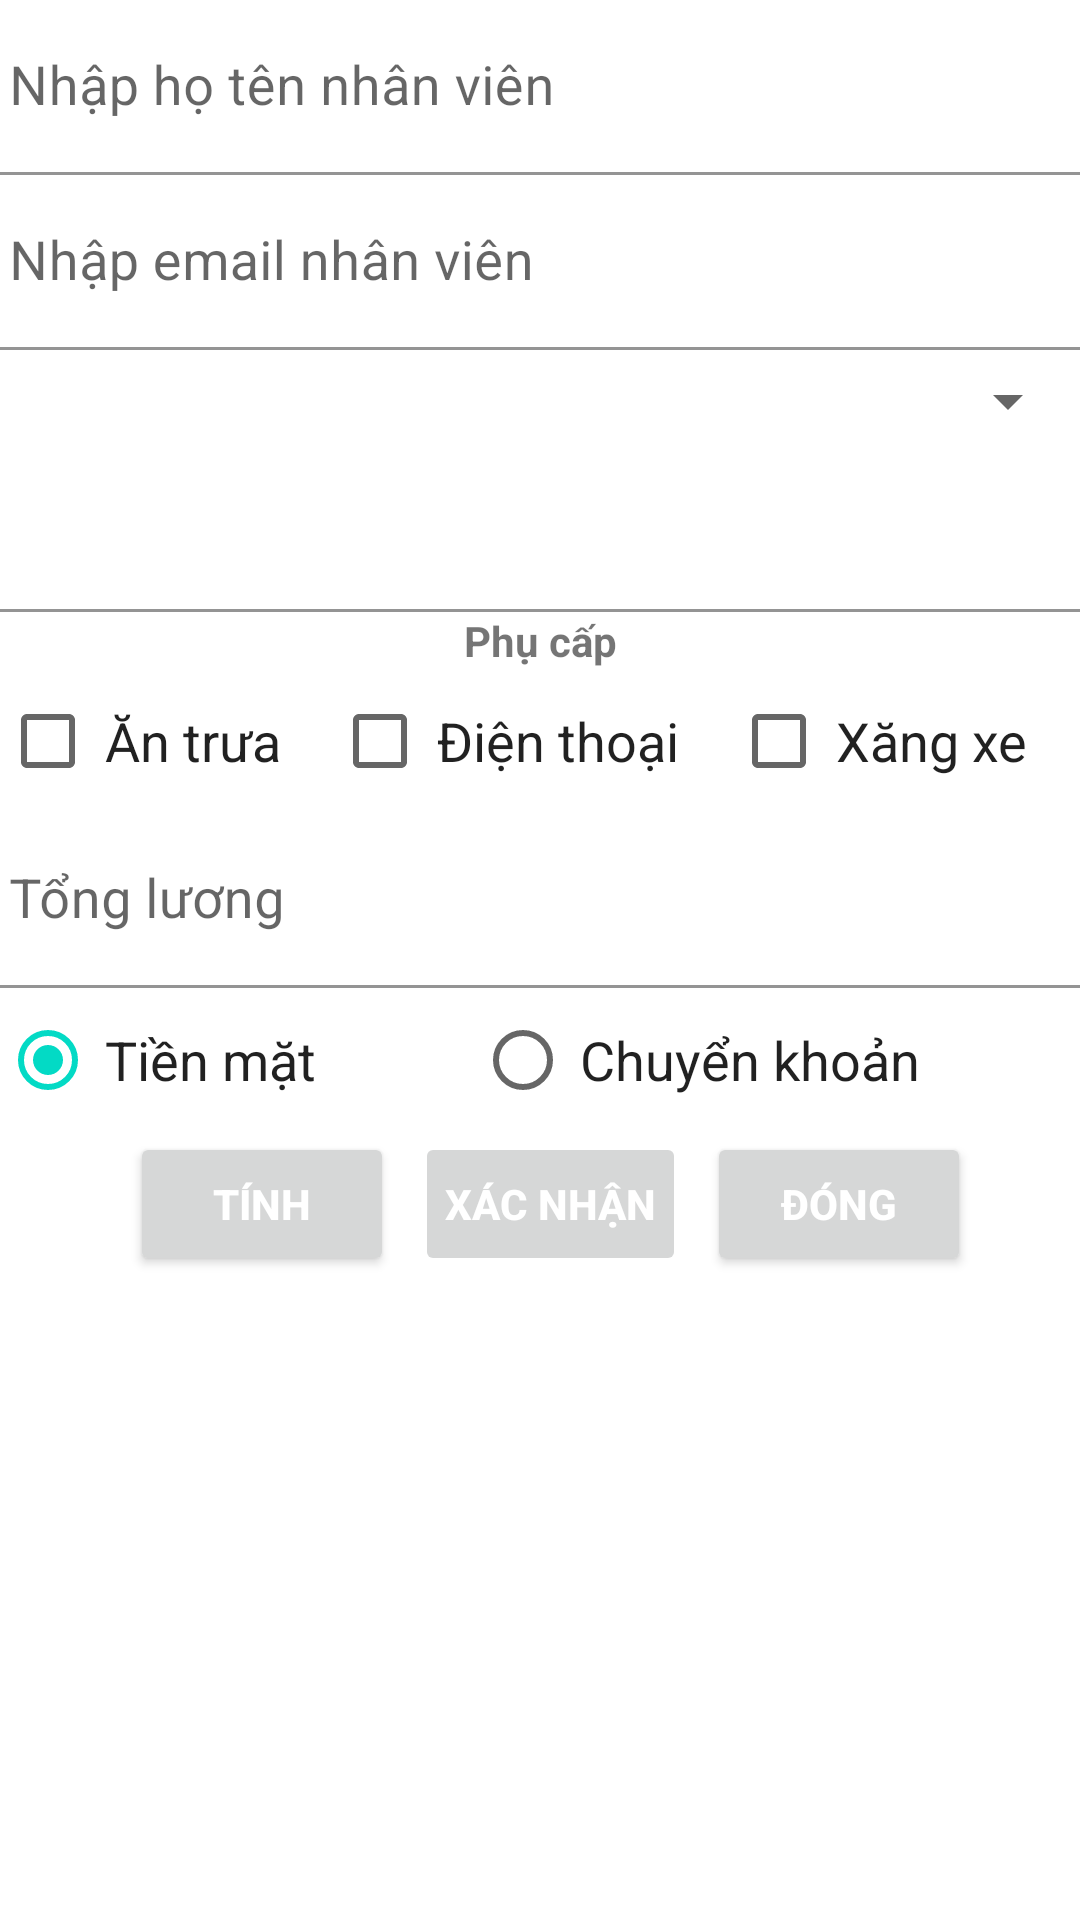

Layout XML and referenced resources for this Android screen:
<!-- AndroidManifest.xml: application theme Theme.Ql_nhansu -->
<!-- res/layout/activity_tinhluongnhanvien.xml -->
<?xml version="1.0" encoding="utf-8"?>
<LinearLayout xmlns:android="http://schemas.android.com/apk/res/android"
    xmlns:app="http://schemas.android.com/apk/res-auto"
    xmlns:tools="http://schemas.android.com/tools"
    android:layout_width="match_parent"
    android:layout_height="match_parent"
    tools:context=".TinhLuongNhanVien"
    android:orientation="vertical">
    <com.google.android.material.textfield.TextInputLayout
        android:id="@+id/layout_hotennv"
        android:layout_width="match_parent"
        android:layout_height="wrap_content"
        app:endIconMode="clear_text" >
        <com.google.android.material.textfield.TextInputEditText
            android:id="@+id/edt_hotennv"
            style="@style/TextStyle"
            android:hint="Nhập họ tên nhân viên"
            android:background="@color/white"
            android:textColor="#000000" />
    </com.google.android.material.textfield.TextInputLayout>
    <com.google.android.material.textfield.TextInputLayout
        android:id="@+id/layout_email"
        android:layout_width="match_parent"
        android:layout_height="wrap_content"
        app:endIconMode="clear_text" >
        <com.google.android.material.textfield.TextInputEditText
            android:id="@+id/edt_email"
            style="@style/TextStyle"
            android:hint="Nhập email nhân viên"
            android:background="@color/white"
            android:textColor="#000000" />
    </com.google.android.material.textfield.TextInputLayout>

    <Spinner
        android:id="@+id/spn_chucvu"
        android:layout_width="match_parent"
        android:layout_height="wrap_content"
        android:layout_marginTop="5dp"/>

    <com.google.android.material.textfield.TextInputLayout
        android:id="@+id/layout_luongcb"
        android:layout_width="match_parent"
        android:layout_height="wrap_content"
        app:endIconMode="clear_text" >
        <com.google.android.material.textfield.TextInputEditText
            android:id="@+id/edt_luongcb"
            style="@style/TextStyle"
            android:background="@color/white"
            android:enabled="false"
            android:textColor="#FF0000" />
    </com.google.android.material.textfield.TextInputLayout>

    <TextView
        android:layout_width="match_parent"
        android:layout_height="wrap_content"
        android:textStyle="bold"
        android:text="Phụ cấp"
        android:gravity="center"/>
    <LinearLayout
        android:layout_width="match_parent"
        android:layout_height="wrap_content"
        android:orientation="horizontal">

        <CheckBox
            android:id="@+id/chk_antrua"
            android:layout_width="wrap_content"
            android:layout_height="wrap_content"
            style="@style/TextStyle"
            android:layout_weight="2"
            android:checked="false"
            android:text="Ăn trưa" />
        <CheckBox
            android:layout_width="wrap_content"
            android:id="@+id/chk_dienthoai"
            android:layout_height="wrap_content"
            style="@style/TextStyle"
            android:layout_weight="2"
            android:checked="false"
            android:text="Điện thoại" />
        <CheckBox
            android:layout_width="wrap_content"
            android:id="@+id/chk_xangxe"
            android:layout_height="wrap_content"
            style="@style/TextStyle"
            android:layout_weight="2"
            android:checked="false"
            android:text="Xăng xe" />
    </LinearLayout>


    <com.google.android.material.textfield.TextInputLayout
        android:id="@+id/layout_sotien"
        android:layout_width="match_parent"
        android:layout_height="wrap_content"
        app:endIconMode="clear_text" >
        <com.google.android.material.textfield.TextInputEditText
            android:id="@+id/edt_sotien"
            style="@style/TextStyle"
            android:hint="Tổng lương"
            android:enabled="false"
            android:background="@color/white"
            android:textColor="#000000" />
    </com.google.android.material.textfield.TextInputLayout>

    <RadioGroup
        android:id="@+id/grp_thanhtoan"
        android:layout_width="match_parent"
        android:layout_height="wrap_content"
        android:orientation="horizontal">
        <RadioButton
            android:id="@+id/rdo_tienmat"
            style="@style/TextStyle"
            android:layout_width="wrap_content"
            android:layout_height="wrap_content"
            android:layout_weight="2"
            android:checked="true"
            android:text="Tiền mặt"/>

        <RadioButton
            android:id="@+id/rdo_chuyenkhoan"
            style="@style/TextStyle"
            android:layout_width="wrap_content"
            android:layout_height="wrap_content"
            android:layout_weight="2"
            android:text="Chuyển khoản" />
    </RadioGroup>
    <LinearLayout
        android:layout_width="match_parent"
        android:layout_height="wrap_content"
        android:orientation="horizontal"
        android:gravity="center">
        <Button
            android:id="@+id/btn_tinhluong"
            style="@style/ButtonStyle"
            android:text="Tính"
            />
        <Button
            android:id="@+id/btn_xacnhan"
            style="@style/ButtonStyle"
            android:onClick="XacNhan"
            android:text="Xác nhận"
            android:enabled="false"
            />
        <Button
            android:id="@+id/btn_dong"
            style="@style/ButtonStyle"
            android:onClick="Dong"
            android:text="Đóng" />
    </LinearLayout>
</LinearLayout>
<!-- resources referenced by this layout -->
<resources>
  <style name="ButtonStyle" parent="@android:style/TextAppearance.Small">
          <item name="android:layout_width">wrap_content</item>
          <item name="android:layout_height">wrap_content</item>
          <item name="android:textStyle">bold</item>
          <item name="android:textColor">#FFFFFF</item>
          <item name="android:layout_marginLeft">7dp</item>
          <item name="android:padding">10dp</item>
      </style>
  <style name="TextStyle" parent="@android:style/TextAppearance.Medium">
          <item name="android:layout_width">match_parent</item>
          <item name="android:layout_height">wrap_content</item>
          <item name="android:paddingLeft">3dp</item>
      </style>
  <style name="Theme.Ql_nhansu" parent="Theme.MaterialComponents.DayNight.DarkActionBar">
          
          <item name="colorPrimary">@color/green</item>
          <item name="colorPrimaryVariant">@color/green</item>
          <item name="colorOnPrimary">@color/white</item>
          
          <item name="colorSecondary">@color/teal_200</item>
          <item name="colorSecondaryVariant">@color/teal_700</item>
          <item name="colorOnSecondary">@color/black</item>
          
          <item name="android:statusBarColor" tools:targetApi="l">?attr/colorPrimaryVariant</item>
          
      </style>
  <!-- not gathered from this repository: default colours our renderer supplied (Android Studio template values) -->
  <color name="teal_200">#FF03DAC5</color>
  <color name="teal_700">#FF018786</color>
  <color name="black">#FF000000</color>
  <color name="white">#FFFFFFFF</color>
</resources>
